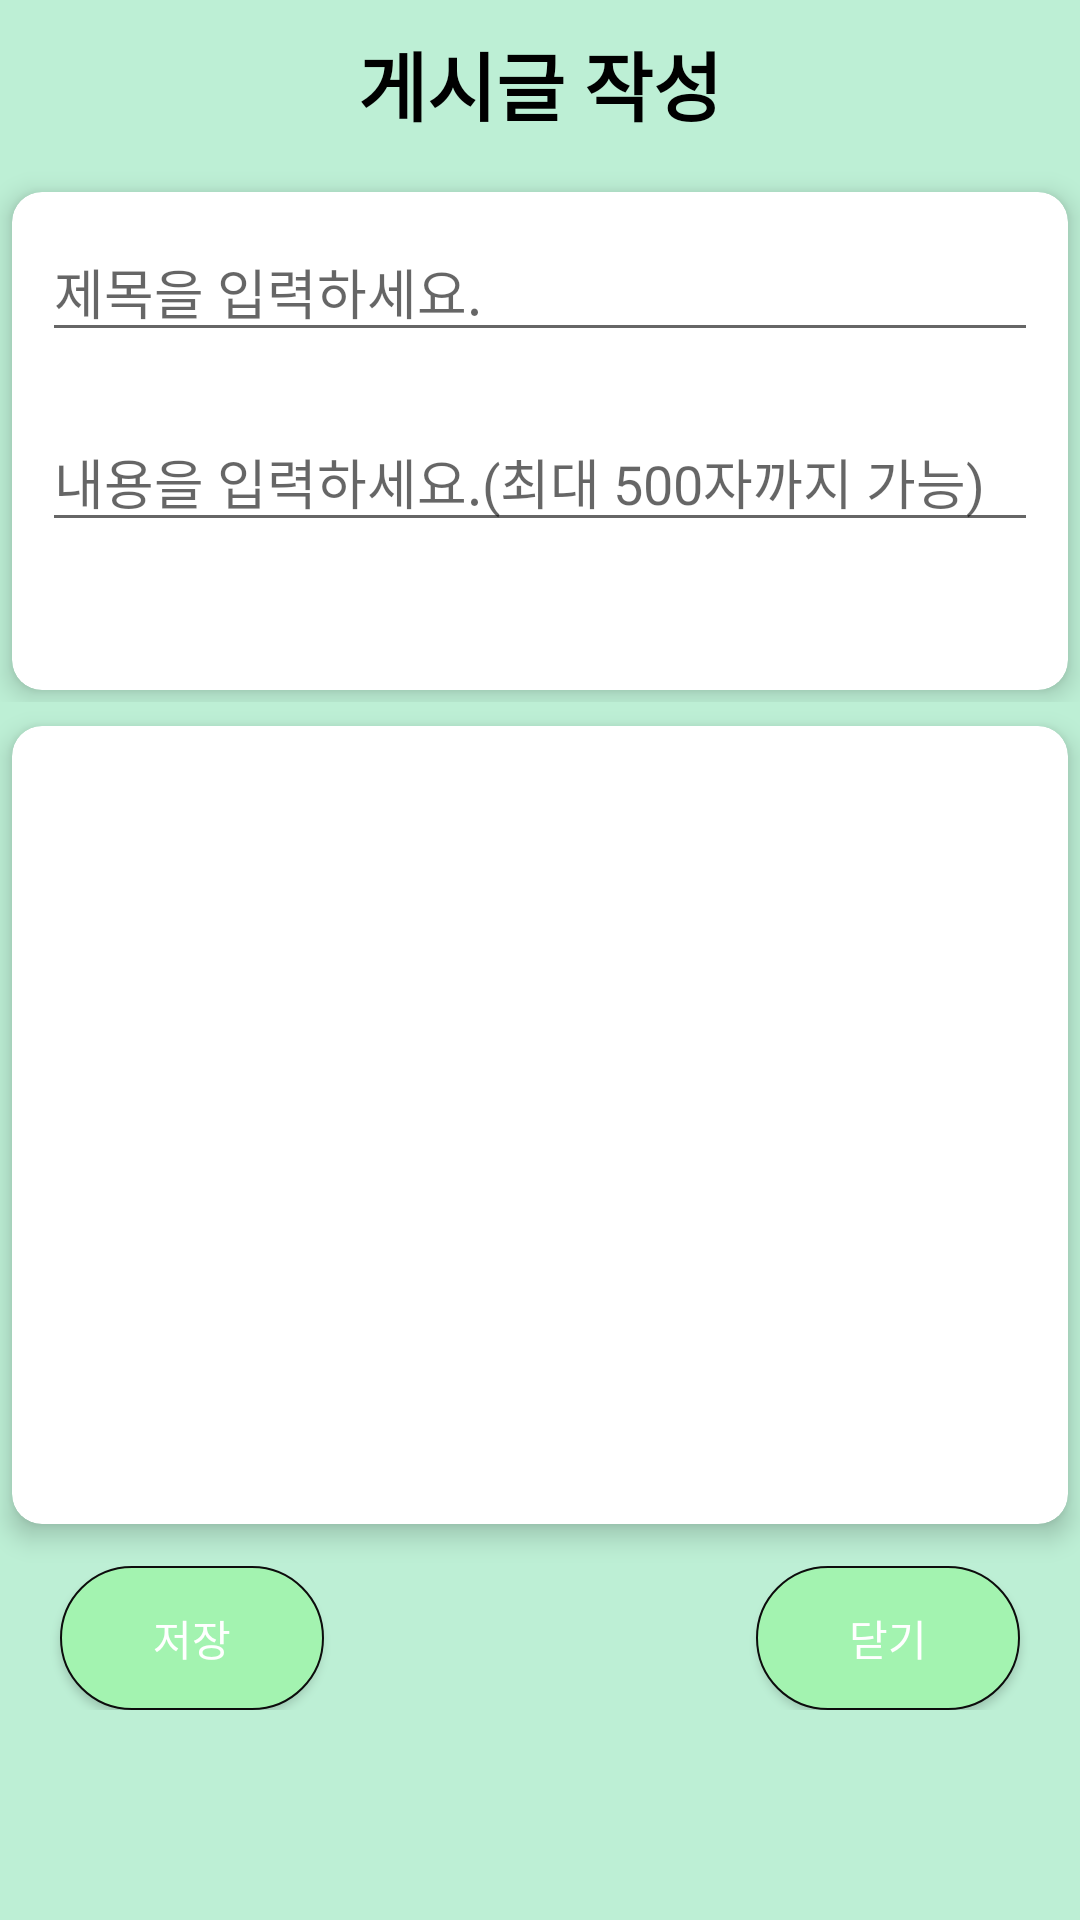

Here is an Android app screen rendered from its layout file. Give the layout XML and the strings, colors and styles it references.
<!-- AndroidManifest.xml: application theme Theme.Porject -->
<!-- res/layout/activity_community_write.xml -->
<?xml version="1.0" encoding="utf-8"?>
<RelativeLayout xmlns:android="http://schemas.android.com/apk/res/android"
    xmlns:tools="http://schemas.android.com/tools"
    xmlns:app="http://schemas.android.com/apk/res-auto"
    android:layout_width="match_parent"
    android:background="#BDEFD5"
    android:layout_height="match_parent"
    tools:context=".CommunityWriteActivity">

    <androidx.appcompat.widget.Toolbar
        android:id="@+id/toolbar9"
        android:layout_width="match_parent"
        android:layout_height="wrap_content">

        <TextView
            android:layout_width="wrap_content"
            android:layout_height="wrap_content"
            android:layout_gravity="center"
            android:fontFamily="@font/kotra_hope"
            android:text="게시글 작성"
            android:drawableLeft="@drawable/pencil"
            android:drawablePadding="15dp"
            android:textColor="@color/black"
            android:textSize="25dp"
            android:textStyle="bold" />
    </androidx.appcompat.widget.Toolbar>
    <RelativeLayout
        android:id="@+id/contentsLayout"
        android:layout_width="match_parent"
        android:layout_height="match_parent"
        android:layout_above="@+id/moodLayout"
        android:layout_below="@+id/toolbar9">

        <androidx.cardview.widget.CardView
            android:layout_width="match_parent"
            android:layout_height="match_parent"
            android:layout_marginTop="8dp"
            android:layout_marginLeft="4dp"
            android:layout_marginRight="4dp"
            android:layout_marginBottom="4dp"
            android:layout_alignParentTop="true"
            app:cardBackgroundColor="#FFFFFFFF"
            app:cardCornerRadius="10dp"
            app:cardElevation="5dp"
            android:id="@+id/card1">

            <LinearLayout
                android:layout_width="match_parent"
                android:layout_height="wrap_content"
                android:orientation="vertical">
                <EditText
                    android:layout_width="match_parent"
                    android:layout_height="wrap_content"
                    android:id="@+id/communitywrite_title"
                    android:hint="제목을 입력하세요."
                    android:textColor="@color/black"
                    android:layout_margin="10dp"/>

                <EditText
                    android:id="@+id/communitywrite_contents"
                    android:layout_width="match_parent"
                    android:layout_gravity="start|top"
                    android:layout_height="match_parent"
                    android:layout_margin="10dp"
                    android:hint="내용을 입력하세요.(최대 500자까지 가능) "
                    android:singleLine="false"
                    android:inputType="textMultiLine"
                    />



            </LinearLayout>

        </androidx.cardview.widget.CardView>

    </RelativeLayout>


    <androidx.cardview.widget.CardView
        android:id="@+id/moodLayout"
        android:layout_width="match_parent"
        android:layout_height="wrap_content"
        android:layout_marginTop="8dp"
        android:layout_marginLeft="4dp"
        android:layout_marginRight="4dp"
        android:layout_marginBottom="4dp"
        android:layout_above="@+id/bottomLayout"
        app:cardBackgroundColor="#FFFFFFFF"
        app:cardCornerRadius="10dp"
        app:cardElevation="5dp">

        <LinearLayout
            android:layout_width="match_parent"
            android:layout_height="match_parent"
            android:orientation="vertical">

            <ImageView
                android:id="@+id/communitywrite_image"
                android:layout_width="match_parent"
                android:layout_height="250dp"
                android:layout_margin="8dp"
                android:src="@drawable/imagetoset" />

        </LinearLayout>

    </androidx.cardview.widget.CardView>


    <RelativeLayout
        android:id="@+id/bottomLayout"
        android:layout_width="match_parent"
        android:layout_height="wrap_content"
        android:layout_alignParentBottom="true"
        android:layout_marginBottom="60dp"
        android:paddingTop="10dp"
        android:paddingBottom="10dp">

        <Button
            android:id="@+id/communitywrite_save"
            android:layout_width="wrap_content"
            android:layout_height="wrap_content"
            android:layout_alignParentLeft="true"
            android:layout_marginLeft="20dp"
            android:background="@drawable/button2"
            android:text="저장"
            android:textColor="@android:color/white" />

        <Button
            android:id="@+id/communitywrite_cancel"
            android:layout_width="wrap_content"
            android:layout_height="wrap_content"
            android:layout_alignParentRight="true"
            android:layout_marginRight="20dp"
            android:background="@drawable/button2"
            android:text="닫기"
            android:textColor="@android:color/white" />

    </RelativeLayout>


</RelativeLayout>
<!-- resources referenced by this layout -->
<resources>
  <color name="black">#FF000000</color>
  <!-- drawable button2 (drawable) -->
  <shape xmlns:android="http://schemas.android.com/apk/res/android"
      android:padding="10dp"
      android:shape="rectangle" >
      <solid android:color="#A3F3B0" />
      <corners
          android:bottomLeftRadius="40dp"
          android:bottomRightRadius="40dp"
          android:topLeftRadius="40dp"
          android:topRightRadius="40dp" />
      <stroke
          android:width="0.6dp"
          android:color="#0C0C0C" />
  </shape>
  <style name="Theme.Porject" parent="Theme.MaterialComponents.Light.DarkActionBar">
  
          <item name="windowActionBar">false</item>
          <item name="windowNoTitle">true</item>
  
          
          <item name="colorPrimary">#74BF77</item>
          <item name="colorPrimaryVariant">@color/purple_700</item>
          <item name="colorOnPrimary">@color/white</item>
          
          <item name="colorSecondary">@color/teal_200</item>
          <item name="colorSecondaryVariant">@color/teal_700</item>
          <item name="colorOnSecondary">@color/black</item>
          
          <item name="android:statusBarColor" tools:targetApi="l">#8BC34A</item>
          
      </style>
  <color name="purple_700">#FF3700B3</color>
  <color name="white">#FFFFFFFF</color>
  <color name="teal_200">#FF03DAC5</color>
  <color name="teal_700">#FF018786</color>
</resources>
